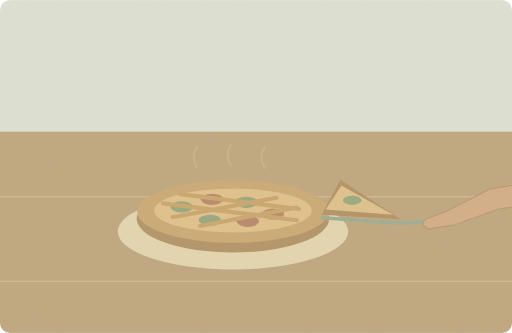
t = 0.00 s
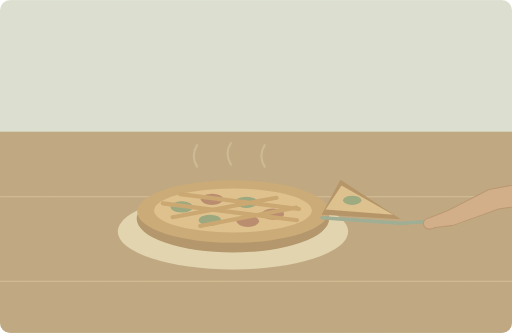
t = 1.25 s
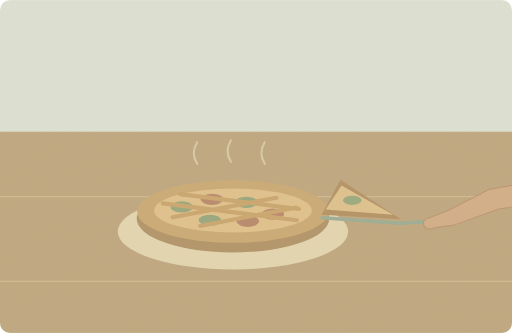
t = 3.75 s
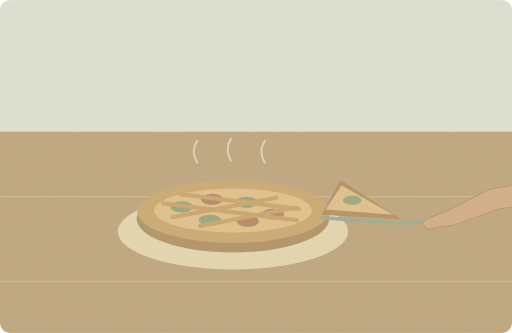
t = 5.00 s
t = 6.25 s: frame unchanged from t = 3.75 s, image omitted
t = 8.75 s: frame unchanged from t = 1.25 s, image omitted

The animated SVG that drew these frames (rendered in a browser with its animation timeline set to each time). Animation: 2 SMIL elements (animate=1,animateTransform=1); one cycle of 10.00 s, repeats indefinitely.

<svg xmlns="http://www.w3.org/2000/svg" width="1000" height="650" viewBox="0 0 1000 650" role="img" aria-labelledby="title desc"><title id="title">单词小故事</title><desc id="desc">This delicious vegetable pie is still warm from the oven.</desc><metadata>{"wordId": "delicious", "dailyExample": "This delicious vegetable pie is still warm from the oven.", "source": "https://github.com/go1app/word-atlas/blob/main/public/atlas/entries/3.json", "attribution": "Word Atlas contributors — CC BY 4.0", "license": "https://creativecommons.org/licenses/by/4.0/", "changes": "New original vector animation interpreting the daily example.", "durationSeconds": 10}</metadata><defs><clipPath id="frame"><rect width="1000" height="650" rx="20"/></clipPath><filter id="paper"><feTurbulence type="fractalNoise" baseFrequency=".74" numOctaves="3" stitchTiles="stitch"/><feColorMatrix type="saturate" values="0"/><feComponentTransfer><feFuncA type="linear" slope=".065"/></feComponentTransfer><feBlend in="SourceGraphic" mode="soft-light"/></filter><filter id="glow" x="-100%" y="-100%" width="300%" height="300%"><feGaussianBlur stdDeviation="8"/></filter></defs><g clip-path="url(#frame)"><rect x="0" y="0" width="1000" height="650" rx="0" fill="#dce4d7" /><rect x="0" y="257" width="1000" height="393" rx="0" fill="#bca57d" /><path d="M0 384H1000M0 549H1000" fill="none" stroke="#d3bd95" stroke-width="2" stroke-linecap="round" stroke-linejoin="round" /><ellipse cx="455" cy="452" rx="225" ry="74" fill="#e2d7b2"/><ellipse cx="455" cy="427" rx="188" ry="66" fill="#ae9063"/><ellipse cx="455" cy="413" rx="187" ry="61" fill="#c9a770"/><ellipse cx="455" cy="411" rx="154" ry="43" fill="#dfc18a"/><ellipse cx="355" cy="404" rx="22" ry="11" fill="#92a47a"/><ellipse cx="414" cy="389" rx="22" ry="11" fill="#b68468"/><ellipse cx="481" cy="395" rx="22" ry="11" fill="#92a47a"/><ellipse cx="533" cy="418" rx="22" ry="11" fill="#b68468"/><ellipse cx="410" cy="430" rx="22" ry="11" fill="#92a47a"/><ellipse cx="484" cy="432" rx="22" ry="11" fill="#b68468"/><path d="M318 397L580 430M352 379L584 408M337 424L540 386M391 441L579 405" fill="none" stroke="#c9a36b" stroke-width="8" stroke-linecap="round" stroke-linejoin="round" /><g><path d="M628 419L783 428 665 351Z" fill="#b08e60" stroke="none" stroke-width="2" stroke-linecap="round" stroke-linejoin="round" /><path d="M636 409L768 419 667 362Z" fill="#dec18b" stroke="none" stroke-width="2" stroke-linecap="round" stroke-linejoin="round" /><ellipse cx="688" cy="391" rx="18" ry="9" fill="#94a67b"/><path d="M629 425L782 436 844 432" fill="none" stroke="#95aa92" stroke-width="7" stroke-linecap="round" stroke-linejoin="round" /></g><g><animate attributeName="opacity" values=".15;.7;.15" keyTimes="0;.5;1" dur="10s" repeatCount="indefinite"/><animateTransform attributeName="transform" type="translate" values="0 5;0 -6;0 5" keyTimes="0;.5;1" dur="10s" repeatCount="indefinite"/><path d="M385 323q-13 -21 0 -42M451 319q-13 -21 0 -42M517 323q-13 -21 0 -42" fill="none" stroke="#eee6c9" stroke-width="4" stroke-linecap="round" stroke-linejoin="round" /></g><path d="M1100 343L955 370 875 411 839 425Q824 428 828 441Q835 452 850 444L885 440 974 408 1100 390Z" fill="#d1ac85" stroke="#b5916c" stroke-width="2" stroke-linecap="round" stroke-linejoin="round" /><rect width="1000" height="650" fill="#ddc8a0" opacity=".14" filter="url(#paper)" pointer-events="none"/></g></svg>
